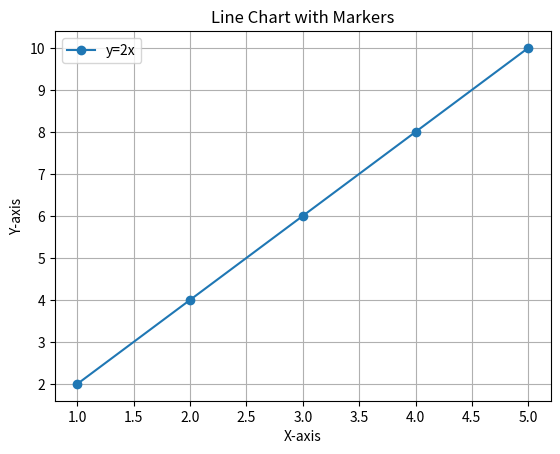

Generate this figure with matplotlib:
import matplotlib.pyplot as plt
import numpy as np

x = np.array([1, 2, 3, 4, 5])
y = [2, 4, 6, 8, 10]

plt.plot(x, y, marker='o', linestyle='-', label='y=2x')

plt.xlabel("X-axis")
plt.ylabel("Y-axis")
plt.title("Line Chart with Markers")

plt.legend()
plt.grid(True)

plt.show()
